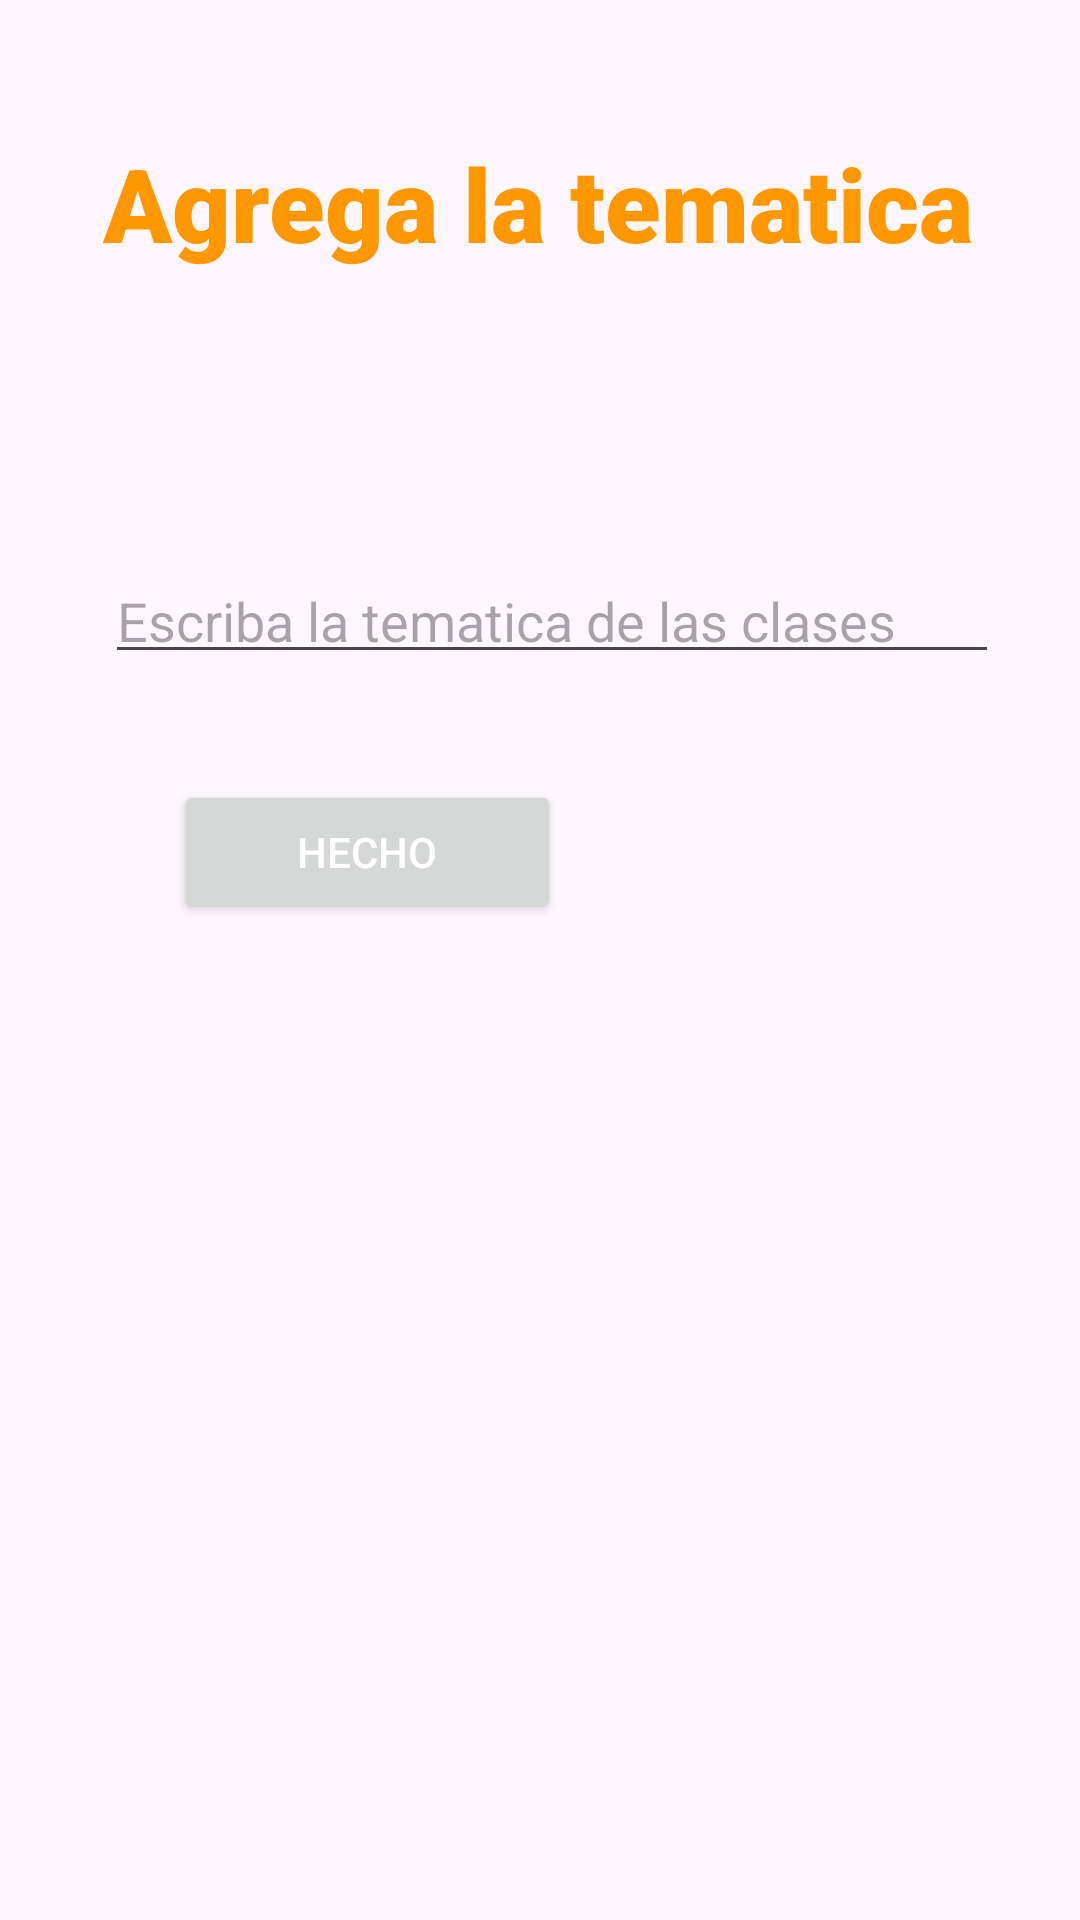

Here is an Android app screen rendered from its layout file. Give the layout XML and the strings, colors and styles it references.
<!-- AndroidManifest.xml: application theme Theme.App_HDR -->
<!-- res/layout/activity_add_tematica_admin.xml -->
<?xml version="1.0" encoding="utf-8"?>
<androidx.constraintlayout.widget.ConstraintLayout xmlns:android="http://schemas.android.com/apk/res/android"
    xmlns:app="http://schemas.android.com/apk/res-auto"
    xmlns:tools="http://schemas.android.com/tools"
    android:layout_width="match_parent"
    android:layout_height="match_parent"
    tools:context=".Add_Tematica_Admin">

    <TextView
        android:id="@+id/Txt"
        android:layout_width="301dp"
        android:layout_height="49dp"
        android:fontFamily="sans-serif-black"
        android:text="Agrega la tematica"
        android:textColor="#FF9800"
        android:textSize="34sp"
        app:layout_constraintBottom_toBottomOf="parent"
        app:layout_constraintEnd_toEndOf="parent"
        app:layout_constraintHorizontal_bias="0.581"
        app:layout_constraintStart_toStartOf="parent"
        app:layout_constraintTop_toTopOf="parent"
        app:layout_constraintVertical_bias="0.076" />

    <EditText
        android:id="@+id/Add_tematica"
        android:layout_width="298dp"
        android:layout_height="40dp"
        android:ems="10"
        android:hint="Escriba la tematica de las clases"
        android:inputType="text"
        app:layout_constraintBottom_toBottomOf="parent"
        app:layout_constraintEnd_toEndOf="parent"
        app:layout_constraintHorizontal_bias="0.566"
        app:layout_constraintStart_toStartOf="parent"
        app:layout_constraintTop_toTopOf="parent"
        app:layout_constraintVertical_bias="0.308" />

    <Button
        android:id="@+id/Hecho"
        android:layout_width="129dp"
        android:layout_height="48dp"
        android:text="Hecho"
        android:textColor="#FFFF"
        app:layout_constraintBottom_toBottomOf="parent"
        app:layout_constraintEnd_toEndOf="parent"
        app:layout_constraintHorizontal_bias="0.251"
        app:layout_constraintStart_toStartOf="parent"
        app:layout_constraintTop_toTopOf="parent"
        app:layout_constraintVertical_bias="0.439" />
</androidx.constraintlayout.widget.ConstraintLayout>
<!-- resources referenced by this layout -->
<resources>
  <style name="Theme.App_HDR" parent="Base.Theme.App_HDR" />
  <style name="Base.Theme.App_HDR" parent="Theme.Material3.DayNight.NoActionBar">
          
          
      </style>
</resources>
